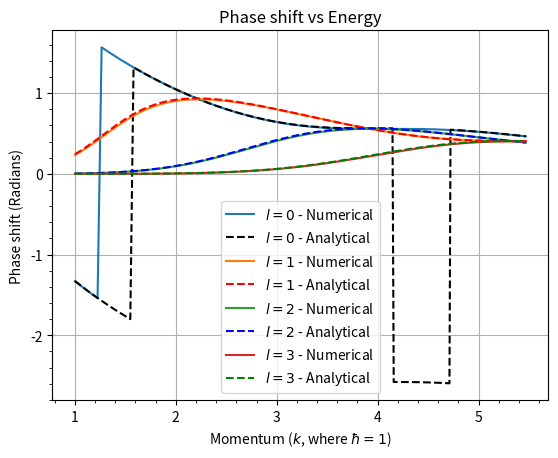

Reproduce this figure in Python.
# -------------------- Modules and Packages--------------------

# import scipy.constants as sc
import math as math

import matplotlib.pyplot as plt
import numpy as np
from scipy.signal import argrelextrema
from scipy.special import spherical_jn, spherical_yn

# -------------------- Constants and Parameters--------------------

R = 1  # radius of the potential 1e-15
V_0 = -5  # -10e6 * 1.6e-19
E = 13  # should eventually become an array
rmax = 20
# taking hbar^2 / 2m == 1

# -------------------- Potential, Energy, and Schrodinger terms --------------------

def V(r):
    if r < R:
        return V_0
    else:

        return 0


def F(l, r, E):
    if r == 0:
        return 0
    else:
        func_val = V(r) + (l * (l + 1)) / (r**2) - E
        return func_val


def k(E, r):
    if r > R:
        return math.sqrt(E)
    else:
        return math.sqrt(E - V_0)


def Numerov(l: int, E: float, h = 0.01):
    rvals = np.arange(0, rmax, h)
    n = len(rvals)

    u = [
        0.000,
        (h ** (l + 1)),
    ]  # Again recommended in the textbook to use this as the second point
    w0 = (1 - ((h**2) / 12) * F(l, rvals[0], E)) * u[0]
    w1 = (1 - ((h**2) / 12) * F(l, rvals[1], E)) * u[1]
    w = [w0, w1]

    for i in range(1, n - 1):
        fval = F(l, rvals[i], E)
        fval_p1 = F(l, rvals[i + 1], E)

        wnp1 = 2 * w[i] - w[i - 1] + (h**2) * fval * u[i]  # w_{n+1}
        unp1 = wnp1 / (1 - (((h**2) / (12)) * fval_p1))  # u_{n+1}

        w.append(wnp1)
        u.append(unp1)

    return u, rvals

# -------------------- Functions for getting r and u values starting from outside the potential --------------------

def outside_vals(rvals, uvals):
    """
    returns a tuple where the u and r vals start just when the potential "turns off"
    """
    rvals_dict = dict(enumerate(rvals))
    for key, value in rvals_dict.items():
        if V(value) != 0:
            continue
        else:
            index = key
            break
    r = rvals[index:]
    u = uvals[index:]
    return u, r


def r_1halfr_2(r, u, E, max_points=2):
    """
    Finds r and u values at successive extrema (half-wavelength separation).
    Works by finding local maxima/minima in u(r).
    """

    u = np.array(u)
    r = np.array(r)

    # Finding indices of local maxima and minima
    extrema_idx = (
        argrelextrema(u, np.greater)[0].tolist() + argrelextrema(u, np.less)[0].tolist()
    )
    extrema_idx.sort()

    extrema_idx = extrema_idx[:max_points]

    r_aug = r[extrema_idx]
    u_aug = u[extrema_idx]

    return r_aug, u_aug

# -------------------- Functions for phase shifts (delta) and total cross section (sigma) --------------------

def K(rvals, uvals):
    """
    rvals here are starting from when there is no potential r > R

    The l value the uvals possesses will determine the l value/subscript
    that the phase shift delta_l will have.
    """
    K_array = []
    for i in range(len(rvals) - 1):
        K = (rvals[i] * uvals[i + 1]) / (rvals[i + 1] * uvals[i])
        K_array.append(K)
    return K_array


def delta_l(l, rvals, kvals, E):
    """
    similar to K, rvals here are starting from when there is no potential r > R
    """
    deltavals = []
    k_0 = math.sqrt(E)
    for i in range(len(rvals) - 1):
        j_l_i = spherical_jn(l, k_0 * rvals[i])
        n_l_i = spherical_yn(l, k_0 * rvals[i])

        j_l_ip1 = spherical_jn(l, k_0 * rvals[i + 1])
        n_l_ip1 = spherical_yn(l, k_0 * rvals[i + 1])

        numerator = kvals[i] * j_l_i - j_l_ip1
        denominator = kvals[i] * n_l_i - n_l_ip1

        delta_i = np.arctan(numerator / denominator)

        deltavals.append(delta_i)
    return deltavals


def sigma(l, delta):
    k = math.sqrt(E)
    if l == 0:
        sigma_tot = ((4 * np.pi) / (k**2)) * (np.sin(delta)) ** 2
        return sigma_tot
    else:
        return 0  # Set up later, should be a sum from l=0 to infinity, going to some l that stops when terms after aren't as 'strong'

# -------------------- Delta, Sigma, Energies, Momenta simulation --------------------

def PhaseforEnergy(l: int,E_max = 30):
    E = np.arange(1, E_max, 0.1)
    delta = []
    k = []
    sigmas = []
    for i in E:
        k.append(np.sqrt(i))

        u, r = Numerov(l, i)
        u_aug, r_aug = outside_vals(r, u)
        r_new, u_new = r_1halfr_2(r_aug, u_aug, i)

        phaseshift = delta_l(l, r_new, K(r_new, u_new), i)
        # print(f"phase shifts: {phaseshift}")
        delta.append(phaseshift[-1])

        # sig = sigma(l,phaseshift[-1])
        # sigmas.append(sig)
    return delta, E, k, sigmas

# -------------------- Analytical Functions --------------------

def analytical_delta0(E,V_0=V_0,a=R):
    '''
        Calculates analytical phase shift values for l=0

        a = radius of the spherical potential

        Taken from B.H.B & C.J.J Quantum mechanics 2nd Edition,
        they define K as k**2 + V_0 and k^2 as 2mE/hbar**2.
        Here k is defined as sqrt(E) and K as sqrt(E+V_0),
        assuming a attractive potential.
    '''
    k = math.sqrt(E)
    K = math.sqrt(E-V_0) # Because i've defined V_0 has negative the minus signs cancels eachother out


    numerator = k * np.tan(K*a) - K * np.tan(k*a)
    denominator = K + (k * np.tan(k*a) * np.tan(K*a))
    delta = math.atan2(numerator,denominator)

    return delta

def analytical_deltal(E,l,V_0=V_0,a=R):
    '''
        The same function as analytical_delta0, but for l>0
    '''
    k = math.sqrt(E)
    K = math.sqrt(E-V_0)
    # -------- k --------

    j_l_k = spherical_jn(l, k * a)
    n_l_k = spherical_yn(l, k * a)

    j_l_k_prime = spherical_jn(l, k * a, derivative=True)
    n_l_k_prime = spherical_yn(l, k * a, derivative=True)

    # -------- K --------

    j_l_K = spherical_jn(l, K * a)
    #n_l_K = spherical_yn(l, K * a)

    j_l_K_prime = spherical_jn(l, K * a, derivative=True)
    #n_l_K_prime = spherical_yn(l, K * a, derivative=True)

    # -------- Calculation --------

    numerator = (k * j_l_k_prime * j_l_K) - (K * j_l_k * j_l_K_prime)
    denominator = (k * n_l_k_prime * j_l_K) - (K * n_l_k * j_l_K_prime)

    delta = math.atan2(numerator,denominator)

    return delta

def analytical_sigma0(delta,E):
    k = math.sqrt(E)

    sig = ((4 * np.pi) / (k **2)) * (np.sin(delta))**2
    
    return sig

# -------------------- Result taking --------------------

delta0, Elist0, ki0, sigma0 = PhaseforEnergy(0)

delta1, Elist1, ki1, sigma1 = PhaseforEnergy(1)
delta2, Elist2, ki2, sigma2 = PhaseforEnergy(2)
delta3, Elist3, ki3, sigma3 = PhaseforEnergy(3)

a_delta0 = [analytical_delta0(i) for i in Elist0]
a_delta1 = [analytical_deltal(i,1) for i in Elist1]
a_delta2 = [analytical_deltal(i,2) for i in Elist2]
a_delta3 = [analytical_deltal(i,3) for i in Elist3]

# -------- Phase shifts (l=0) --------
plt.plot(ki0, delta0, label="$l=0$ - Numerical")
plt.plot(ki0, a_delta0, 'k--' , label= '$l=0$ - Analytical')

# -------- Phase shifts (l=1) --------
plt.plot(ki1, delta1, label="$l=1$ - Numerical")
plt.plot(ki1, a_delta1, 'r--' , label= '$l=1$ - Analytical')

# -------- Phase shifts (l=2) --------
plt.plot(ki2, delta2, label="$l=2$ - Numerical")
plt.plot(ki2, a_delta2, 'b--' , label= '$l=2$ - Analytical')

# -------- Phase shifts (l=3) --------
plt.plot(ki3, delta3, label="$l=3$ - Numerical")
plt.plot(ki3, a_delta3, 'g--' , label= '$l=3$ - Analytical')


#plt.plot(Elist1, delta1, label="$l=1$")
#plt.plot(Elist2, delta2, label="$l=2$")
#plt.plot(Elist3, delta3, label="$l=3$")

# plt.plot(Elist,sigma0)

# plt.scatter(r_augNew,u_augNew, label='half wavelength')
# plt.plot(Elist,deltadeg)
# plt.plot(ki,delta)
# plt.plot(r, u)
# plt.plot(r_aug[:-1],phaseshift_vals)

plt.title("Phase shift vs Energy")
plt.ylabel("Phase shift (Radians)")
plt.legend()
plt.xlabel("Momentum ($k$, where $\\hbar = 1$)")
plt.minorticks_on()
plt.grid()
plt.show()
